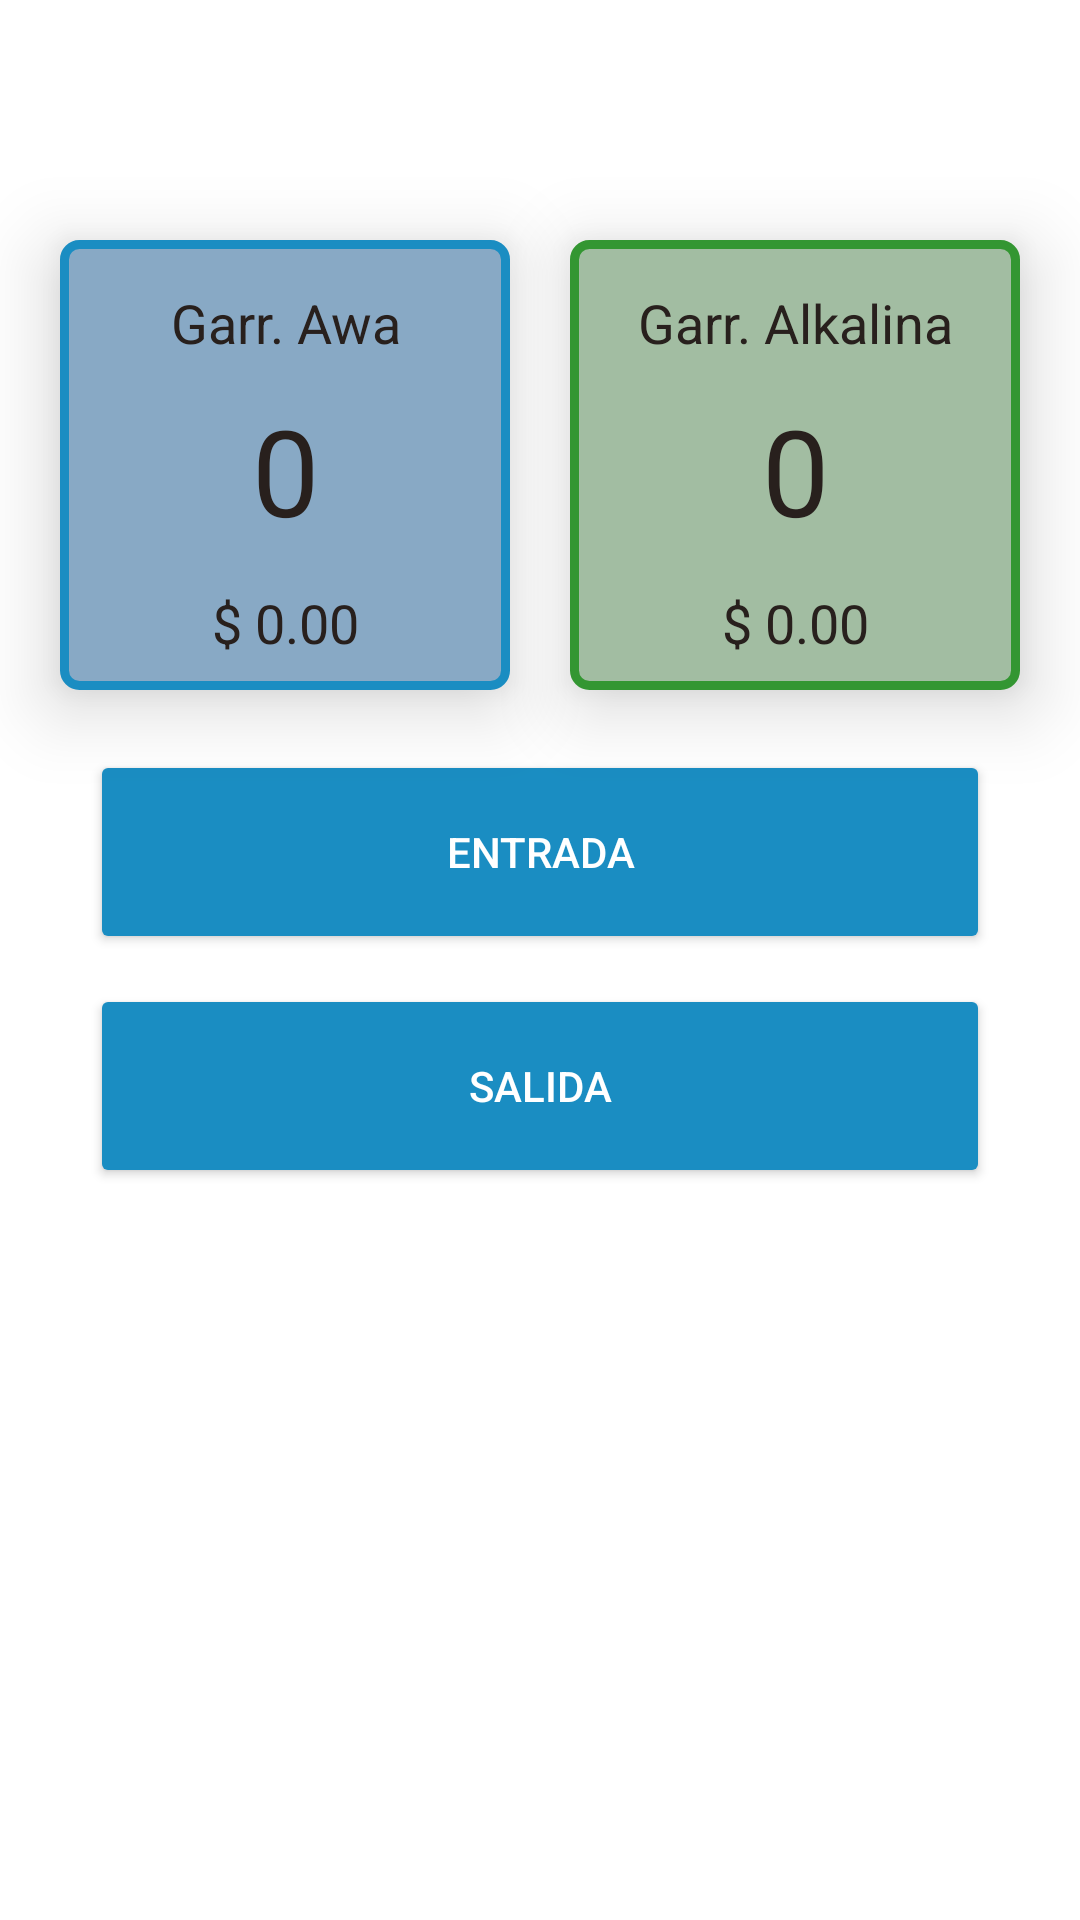

This screen was rendered from an Android layout file. Write that file and the resources it references.
<!-- AndroidManifest.xml: application theme Theme.Appcombugasnueva -->
<!-- res/layout/menu_awa_fragment.xml -->
<?xml version="1.0" encoding="utf-8"?>
<ScrollView xmlns:android="http://schemas.android.com/apk/res/android"
    xmlns:app="http://schemas.android.com/apk/res-auto"
    xmlns:tools="http://schemas.android.com/tools"
    android:layout_width="match_parent"
    android:layout_height="match_parent"
    android:background="@color/fondo_app"
    android:id="@+id/layoutScrollCil"
    android:fillViewport="true">

<androidx.constraintlayout.widget.ConstraintLayout
    android:layout_width="match_parent"
    android:layout_height="match_parent"
    tools:context=".ui.salida.SalidaFragment">


    




    



    <TextView
        android:id="@+id/textViewPrecioAwa"
        android:layout_width="wrap_content"
        android:layout_height="35dp"
        android:elevation="50dp"
        android:gravity="center"
        android:text="$ 0.00"
        android:textAlignment="center"
        android:textColor="#28201d"
        android:textSize="18sp"
        app:layout_constraintBottom_toBottomOf="@+id/view"
        app:layout_constraintEnd_toEndOf="@+id/view"
        app:layout_constraintStart_toStartOf="@+id/view"
        app:layout_constraintTop_toBottomOf="@+id/textViewStockAwa19"
        app:layout_constraintVertical_bias="0.0" />

    <TextView
        android:id="@+id/textViewPrecioAlk"
        android:layout_width="wrap_content"
        android:layout_height="35dp"
        android:elevation="50dp"
        android:gravity="center"
        android:text="$ 0.00"
        android:textAlignment="center"
        android:textColor="#28201d"
        android:textSize="18sp"
        app:layout_constraintBottom_toBottomOf="@+id/view2"
        app:layout_constraintEnd_toEndOf="@+id/view2"
        app:layout_constraintStart_toStartOf="@+id/view2"
        app:layout_constraintTop_toBottomOf="@+id/textViewStockAlk19"
        app:layout_constraintVertical_bias="0.0" />

    <View
        android:id="@+id/view"
        android:layout_width="150dp"
        android:layout_height="150dp"
        android:layout_marginStart="16dp"
        android:layout_marginTop="80dp"
        android:layout_marginEnd="16dp"
        android:layout_weight="1"
        android:background="@drawable/efecto_sombra_awa"
        android:elevation="15dp"
        app:layout_constraintEnd_toStartOf="@+id/view2"
        app:layout_constraintStart_toStartOf="parent"
        app:layout_constraintTop_toTopOf="parent">

    </View>

    <TextView
        android:id="@+id/textView3"
        android:layout_width="wrap_content"
        android:layout_height="35dp"
        android:layout_marginTop="10dp"
        android:elevation="15dp"
        android:gravity="center"
        android:text="Garr. Awa"
        android:textAlignment="center"
        android:textColor="#28201d"
        android:textSize="18sp"
        app:layout_constraintEnd_toEndOf="@+id/view"
        app:layout_constraintStart_toStartOf="@+id/view"
        app:layout_constraintTop_toTopOf="@+id/view" />

    <TextView
        android:id="@+id/textViewStockAwa19"
        android:layout_width="wrap_content"
        android:layout_height="60dp"
        android:elevation="15dp"
        android:text="0"
        android:textAlignment="center"
        android:textColor="#28201d"
        android:textSize="40sp"
        app:layout_constraintBottom_toBottomOf="@+id/view"
        app:layout_constraintEnd_toEndOf="@+id/view"
        app:layout_constraintStart_toStartOf="@+id/view"
        app:layout_constraintTop_toBottomOf="@+id/textView3"
        app:layout_constraintVertical_bias="0.110000014" />

    <View
        android:id="@+id/view2"
        android:layout_width="150dp"
        android:layout_height="150dp"
        android:layout_marginTop="80dp"
        android:layout_marginEnd="16dp"
        android:layout_weight="1"
        android:background="@drawable/efecto_sombra_alk"
        android:elevation="15dp"
        app:layout_constraintEnd_toEndOf="parent"
        app:layout_constraintStart_toEndOf="@+id/view"
        app:layout_constraintTop_toTopOf="parent">

    </View>

    <TextView
        android:id="@+id/textView4"
        android:layout_width="wrap_content"
        android:layout_height="35dp"
        android:layout_marginTop="10dp"
        android:elevation="15dp"
        android:gravity="center"
        android:text="Garr. Alkalina"
        android:textAlignment="center"
        android:textColor="#28201d"
        android:textSize="18sp"
        app:layout_constraintEnd_toEndOf="@+id/view2"
        app:layout_constraintStart_toStartOf="@+id/view2"
        app:layout_constraintTop_toTopOf="@+id/view2" />

    <TextView
        android:id="@+id/textViewStockAlk19"
        android:layout_width="wrap_content"
        android:layout_height="60dp"
        android:elevation="15dp"
        android:text="0"
        android:textAlignment="center"
        android:textColor="#28201d"
        android:textSize="40sp"
        app:layout_constraintBottom_toBottomOf="@+id/view2"
        app:layout_constraintEnd_toEndOf="@+id/view2"
        app:layout_constraintStart_toStartOf="@+id/view2"
        app:layout_constraintTop_toBottomOf="@+id/textView4"
        app:layout_constraintVertical_bias="0.110000014" />


    <Button
        android:id="@+id/btnEntradaAwa"
        android:layout_width="match_parent"
        android:layout_height="68dp"
        android:layout_marginStart="30dp"
        android:layout_marginTop="20dp"
        android:layout_marginEnd="30dp"
        android:backgroundTint="@color/blueAwa"
        android:text="Entrada"
        android:textColor="#ffff"
        app:cornerRadius="5dp"
        app:layout_constraintEnd_toEndOf="parent"
        app:layout_constraintHorizontal_bias="0.0"
        app:layout_constraintStart_toStartOf="parent"
        app:layout_constraintTop_toBottomOf="@+id/view" />

    <Button
        android:id="@+id/btnSalidaAwa"
        android:layout_width="match_parent"
        android:layout_height="68dp"
        android:layout_marginStart="30dp"
        android:layout_marginTop="10dp"
        android:layout_marginEnd="30dp"
        android:layout_marginBottom="50dp"
        android:backgroundTint="@color/blueAwa"
        android:text="Salida"
        android:textColor="#ffff"
        app:cornerRadius="5dp"
        app:layout_constraintBottom_toBottomOf="parent"
        app:layout_constraintEnd_toEndOf="parent"
        app:layout_constraintHorizontal_bias="0.0"
        app:layout_constraintStart_toStartOf="parent"
        app:layout_constraintTop_toBottomOf="@+id/btnEntradaAwa"
        app:layout_constraintVertical_bias="0.0" />


</androidx.constraintlayout.widget.ConstraintLayout>

</ScrollView>
<!-- resources referenced by this layout -->
<resources>
  <color name="blueAwa">#1a8dc2</color>
  <color name="fondo_app">#FFFFFFFF</color>
  <!-- drawable efecto_sombra_alk (drawable) -->
  <?xml version="1.0" encoding="utf-8"?>
  <shape xmlns:android="http://schemas.android.com/apk/res/android"
      android:shape="rectangle">
      <solid android:color="@color/verdeLight2Alk" />
      <stroke android:width="3dp"
          android:color="@color/verdeAlk"
          />
      <corners android:radius="5dp" android:color="@color/verdeAlk" />
  </shape>
  <!-- drawable efecto_sombra_awa (drawable) -->
  <?xml version="1.0" encoding="utf-8"?>
  <shape xmlns:android="http://schemas.android.com/apk/res/android"
      android:shape="rectangle">
      <solid android:color="@color/blueLightAwa" />
      <stroke android:width="3dp"
          android:color="@color/blueAwa"
          />
      <corners android:radius="5dp" android:color="@color/blueAwa" />
  </shape>
  <style name="Theme.Appcombugasnueva" parent="Theme.MaterialComponents.DayNight.NoActionBar">
          
          <item name="colorPrimary">@color/yellow</item>
          <item name="colorPrimaryVariant">@color/yellow</item>
          <item name="colorOnPrimary">#28201d</item>
          
          <item name="colorSecondary">@color/black</item>
          <item name="colorSecondaryVariant">@color/black</item>
          <item name="colorOnSecondary">#28201d</item>
          
          <item name="android:statusBarColor" tools:targetApi="l">?attr/colorPrimaryVariant</item>
          <item name="drawerArrowStyle">@style/DrawerIcon</item>
          
      </style>
  <color name="verdeLight2Alk">#A2BDA2</color>
  <color name="verdeAlk">#339632</color>
  <color name="blueLightAwa">#88A9C5</color>
  <color name="yellow">#fbd008</color>
  <color name="black">#28201d</color>
  <style name="DrawerIcon" parent="Widget.AppCompat.DrawerArrowToggle">
          <item name="color">#28201d</item>
      </style>
</resources>
